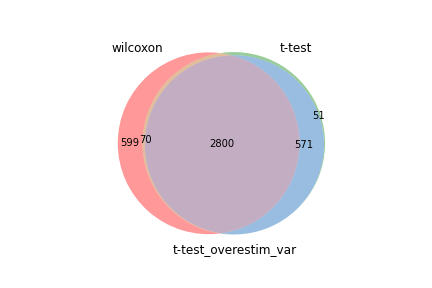

Data behind this chart, as committed beside it:
wilcoxon, t-test, t-test_overestim_var
Ly6c2, Ly6c2, Ly6c2
Rbm3, Lgals1, Lgals1
Lgals1, S100a4, S100a4
Anxa2, S100a6, S100a6
Txn1, Anxa2, Anxa2
S100a4, Ahnak, Ahnak
S100a6, Rbm3, Ccl5
Dnajc15, Ccl5, Rbm3
Sub1, Gzmb, Gzmb
Ahnak, Lgals3, Lgals3
Gapdh, Txn1, Hmgb2
S100a10, Hmgb2, Txn1
Crip1, Ctla2a, Ctla2a
H2afz, Serpinb6b, Serpinb6b
Actg1, H2afz, H2afz
Ccl5, Dnajc15, S100a10
Abracl, S100a10, Plek
Hmgb2, Actg1, Actg1
Lgals3, Plek, Dnajc15
Lsp1, Crip1, Crip1
Ctla2a, Sub1, Gzmk
Gzmb, Gapdh, Stmn1
Serpinb6b, Gzmk, Sub1
Itga4, Stmn1, Cxcr3
Vim, Itga4, Gapdh
Cox5b, Pglyrp1, Ifng
S100a13, Cxcr3, Pglyrp1
Efhd2, Ifng, Itga4
Pycard, Efhd2, Klrc1
Cox17, Abracl, Efhd2
Reep5, Klrc1, Pclaf
Plek, Vim, Vim
Pkm, Pclaf, Bcl2a1b
Sec61b, Lsp1, Abracl
Pglyrp1, Bcl2a1b, Lsp1
Ctsd, Reep5, Itgb1
Hint1, Itgb1, Bhlhe40
Stmn1, Pkm, Reep5
Btf3, Pycard, Slamf7
Cd48, S100a13, Pkm
Cox8a, Bhlhe40, Pycard
Nkg7, Ctsd, Ctsd
Calm1, Slamf7, Myo1f
Itgb1, Myo1f, S100a13
Prdx1, Tmsb4x, Tmsb4x
Cyba, Ptms, Ptms
Cxcr3, Cks1b, Cks1b
S100a11, Cox5b, Cenpw
Cdc42, Cox17, Gna15
Klrc1, Cenpw, Itgax
Gzmk, Gna15, Klrg1
Ms4a4b, Cd48, Bcl2a1d
Ifng, Cks2, Cks2
Bcl2a1b, Itgax, Cox17
Prelid1, Racgap1, Racgap1
Myl6, Bcl2a1d, Cox5b
Nap1l1, Lmnb1, Lmnb1
Id2, Klrg1, Cd48
Ppp1ca, Rilpl2, Il18rap
Thy1, Hint1, Gzma
... 3,432 more rows
